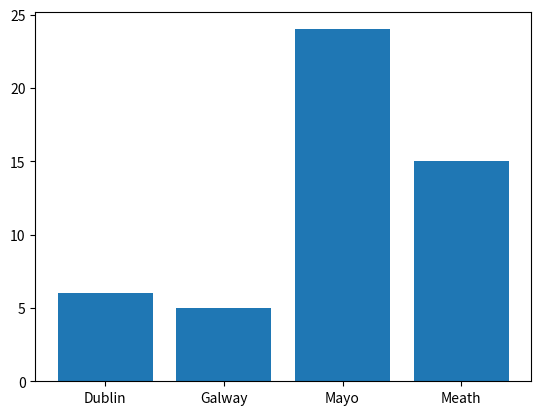

Python code for this plot:
# barCounties.py
# This program generates a random list of irish counties and presents them in a bar chart 
# Author: Anja Antolkovic

# importing the modules
import matplotlib.pyplot as plt
import numpy as np

# list of possible counties 
possibleCounties = ['Mayo', 'Galway', 'Meath', 'Dublin','Donegal'] 

# generating a list of 50 random counties with the frequence set in p 
randomCounties = np.random.choice(possibleCounties, p=[0.5, 0.1, 0.2, 0.15, 0.05 ], size=(50))

# removing duplicates and returning the number of times values appear
uniqueCounties, counts = np.unique(randomCounties, return_counts=True)

# generating bar
plt.bar(uniqueCounties, counts)
plt.show()
